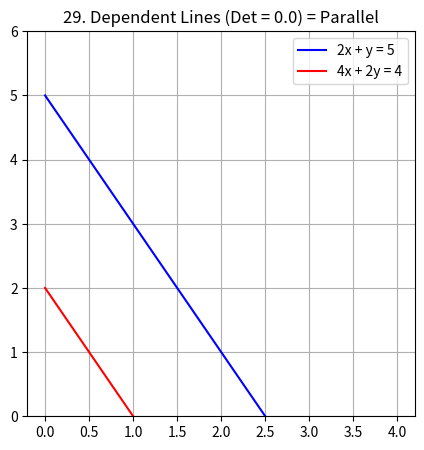

This figure's Python source:
import numpy as np
import matplotlib.pyplot as plt

# Eq 1: 2x + y = 5  => y = 5 - 2x
# Eq 2: 4x + 2y = 4 => 2y = 4 - 4x => y = 2 - 2x
x_vals = np.linspace(0, 4, 100)
y1 = 5 - 2*x_vals
y2 = 2 - 2*x_vals

A = np.array([[2, 1], [4, 2]])
det = np.linalg.det(A)

print(f"Determinant: {det:.1f}. Because it's 0, no unique solution exists.")

plt.figure(figsize=(5,5))
plt.plot(x_vals, y1, '-b', label='2x + y = 5')
plt.plot(x_vals, y2, '-r', label='4x + 2y = 4')

plt.grid(True); plt.legend(); plt.ylim(0, 6)
plt.title(f"29. Dependent Lines (Det = {det:.1f}) = Parallel")
plt.show()
